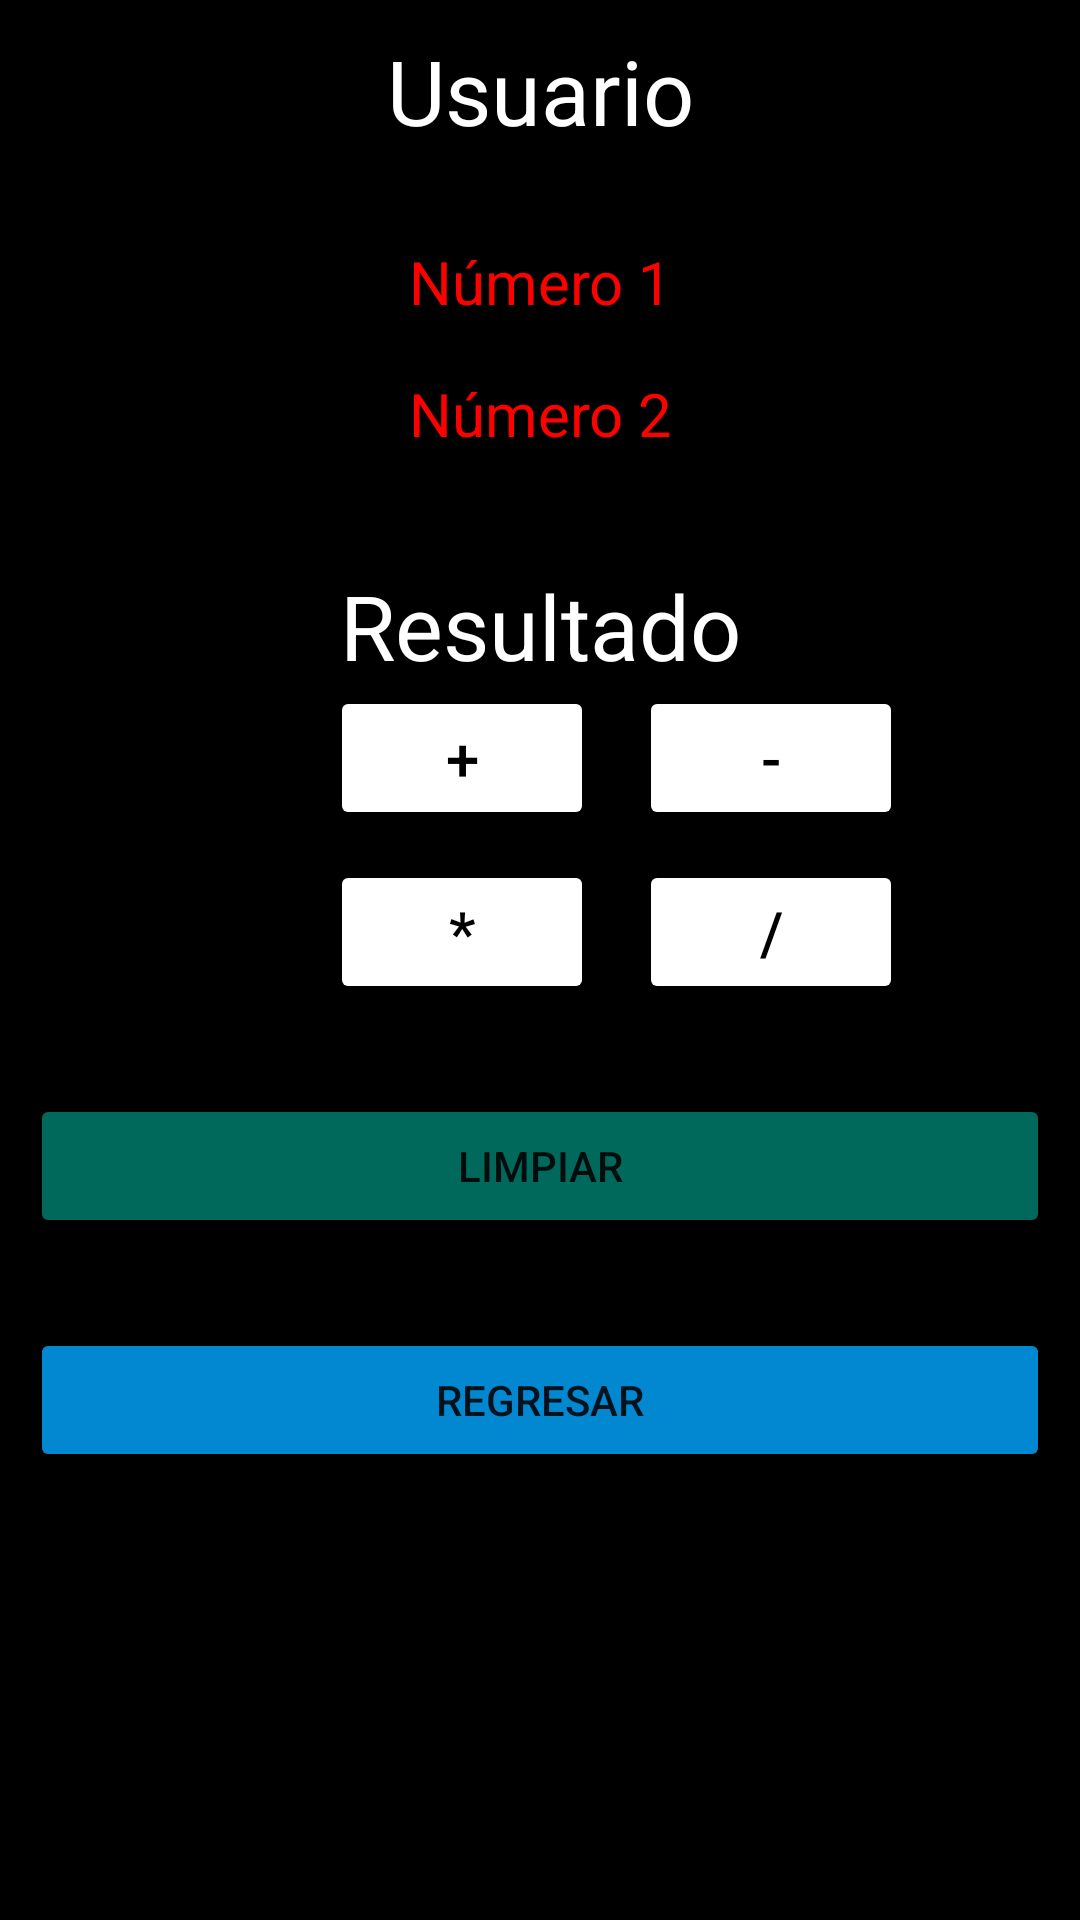

Android layout source for this screen:
<!-- AndroidManifest.xml: application theme Theme.Practica03CalculadoraKotlin -->
<!-- res/layout/activity_calculadora.xml -->
<?xml version="1.0" encoding="utf-8"?>
<androidx.constraintlayout.widget.ConstraintLayout
    xmlns:android="http://schemas.android.com/apk/res/android"
    xmlns:app="http://schemas.android.com/apk/res-auto"
    xmlns:tools="http://schemas.android.com/tools"
    android:layout_width="match_parent"
    android:layout_height="match_parent"
    android:background="@color/black"
    tools:context=".CalculadoraActivity">

    <LinearLayout
        android:layout_width="match_parent"
        android:layout_height="match_parent"
        android:orientation="vertical"
        android:paddingTop="10dp"
        android:paddingBottom="10dp"
        android:paddingRight="10dp"
        android:paddingLeft="10dp">

        <TextView
            android:layout_width="match_parent"
            android:layout_height="wrap_content"
            android:id="@+id/lblUsuario"
            android:text="Usuario"
            android:textAlignment="center"
            android:textColor="#FFFFFF"
            android:textSize="30dp"
            android:layout_marginBottom="20dp">

        </TextView>

        <EditText
            android:id="@+id/txtNum1"
            android:layout_width="match_parent"
            android:layout_height="wrap_content"
            android:hint="Número 1"
            android:textSize="20dp"
            android:inputType="numberDecimal"
            android:textAlignment="center"
            android:textColorHint="#ff0000">

        </EditText>

        <EditText
            android:id="@+id/txtNum2"
            android:layout_width="match_parent"
            android:layout_height="wrap_content"
            android:hint="Número 2"
            android:textSize="20dp"
            android:inputType="numberDecimal"
            android:textAlignment="center"
            android:textColorHint="#ff0000"
            android:layout_marginBottom="30dp">

        </EditText>

        <TextView
            android:layout_width="match_parent"
            android:layout_height="wrap_content"
            android:id="@+id/lblResultado"
            android:text="Resultado"
            android:textAlignment="center"
            android:textSize="30dp"
            android:textColor="#FFFFFF"
            >

        </TextView>

        <LinearLayout
            android:layout_width="match_parent"
            android:layout_height="wrap_content"
            android:orientation="vertical">

            <LinearLayout
                android:layout_width="match_parent"
                android:layout_height="wrap_content"
                android:orientation="horizontal">

                <Button
                    android:id="@+id/btnSumar"
                    android:layout_width="wrap_content"
                    android:layout_height="wrap_content"
                    android:layout_marginStart="100dp"
                    android:layout_marginEnd="10dp"
                    android:backgroundTint="#FFFFFF"
                    android:text="+"
                    android:textAlignment="center"
                    android:textSize="20dp"
                    android:textColor="@color/black">

                </Button>

                <Button
                    android:id="@+id/btnRestar"
                    android:layout_width="wrap_content"
                    android:layout_height="wrap_content"
                    android:layout_marginStart="5dp"
                    android:layout_marginEnd="5dp"
                    android:backgroundTint="#FFFFFF"
                    android:text="-"
                    android:textAlignment="center"
                    android:textSize="20dp"
                    android:textColor="@color/black">

                </Button>
            </LinearLayout>

            <LinearLayout
                android:layout_width="match_parent"
                android:layout_height="wrap_content"
                android:orientation="horizontal"
                android:layout_marginTop="10dp">

                <Button
                    android:id="@+id/btnMultiplicar"
                    android:layout_width="wrap_content"
                    android:layout_height="wrap_content"
                    android:layout_marginStart="100dp"
                    android:layout_marginEnd="10dp"
                    android:backgroundTint="#FFFFFF"
                    android:text="*"
                    android:textAlignment="center"
                    android:textSize="20dp"
                    android:textColor="@color/black">

                </Button>

                <Button
                    android:id="@+id/btnDividir"
                    android:layout_width="wrap_content"
                    android:layout_height="wrap_content"
                    android:layout_marginStart="5dp"
                    android:layout_marginEnd="5dp"
                    android:backgroundTint="#FFFFFF"
                    android:text="/"
                    android:textAlignment="center"
                    android:textSize="20dp"
                    android:textColor="@color/black">

                </Button>
            </LinearLayout>
        </LinearLayout>


        <Button
            android:id="@+id/btnLimpiar"
            android:layout_width="match_parent"
            android:layout_height="wrap_content"
            android:layout_marginTop="30dp"
            android:backgroundTint="#00695C"
            android:text="Limpiar">

        </Button>

        <Button
            android:id="@+id/btnRegresar"
            android:layout_width="match_parent"
            android:layout_height="wrap_content"
            android:layout_marginTop="30dp"
            android:backgroundTint="#0288D1"
            android:text="Regresar">

        </Button>

    </LinearLayout>

</androidx.constraintlayout.widget.ConstraintLayout>
<!-- resources referenced by this layout -->
<resources>
  <style name="Theme.Practica03CalculadoraKotlin" parent="Theme.MaterialComponents.DayNight.DarkActionBar">
          
          <item name="colorPrimary">@color/purple_500</item>
          <item name="colorPrimaryVariant">@color/purple_700</item>
          <item name="colorOnPrimary">@color/white</item>
          
          <item name="colorSecondary">@color/teal_200</item>
          <item name="colorSecondaryVariant">@color/teal_700</item>
          <item name="colorOnSecondary">@color/black</item>
          
          <item name="android:statusBarColor">?attr/colorPrimaryVariant</item>
          
      </style>
  <!-- not gathered from this repository: default colours our renderer supplied (Android Studio template values) -->
  <color name="purple_500">#FF6200EE</color>
  <color name="purple_700">#FF3700B3</color>
  <color name="teal_200">#FF03DAC5</color>
  <color name="teal_700">#FF018786</color>
  <color name="black">#FF000000</color>
  <color name="white">#FFFFFFFF</color>
</resources>
